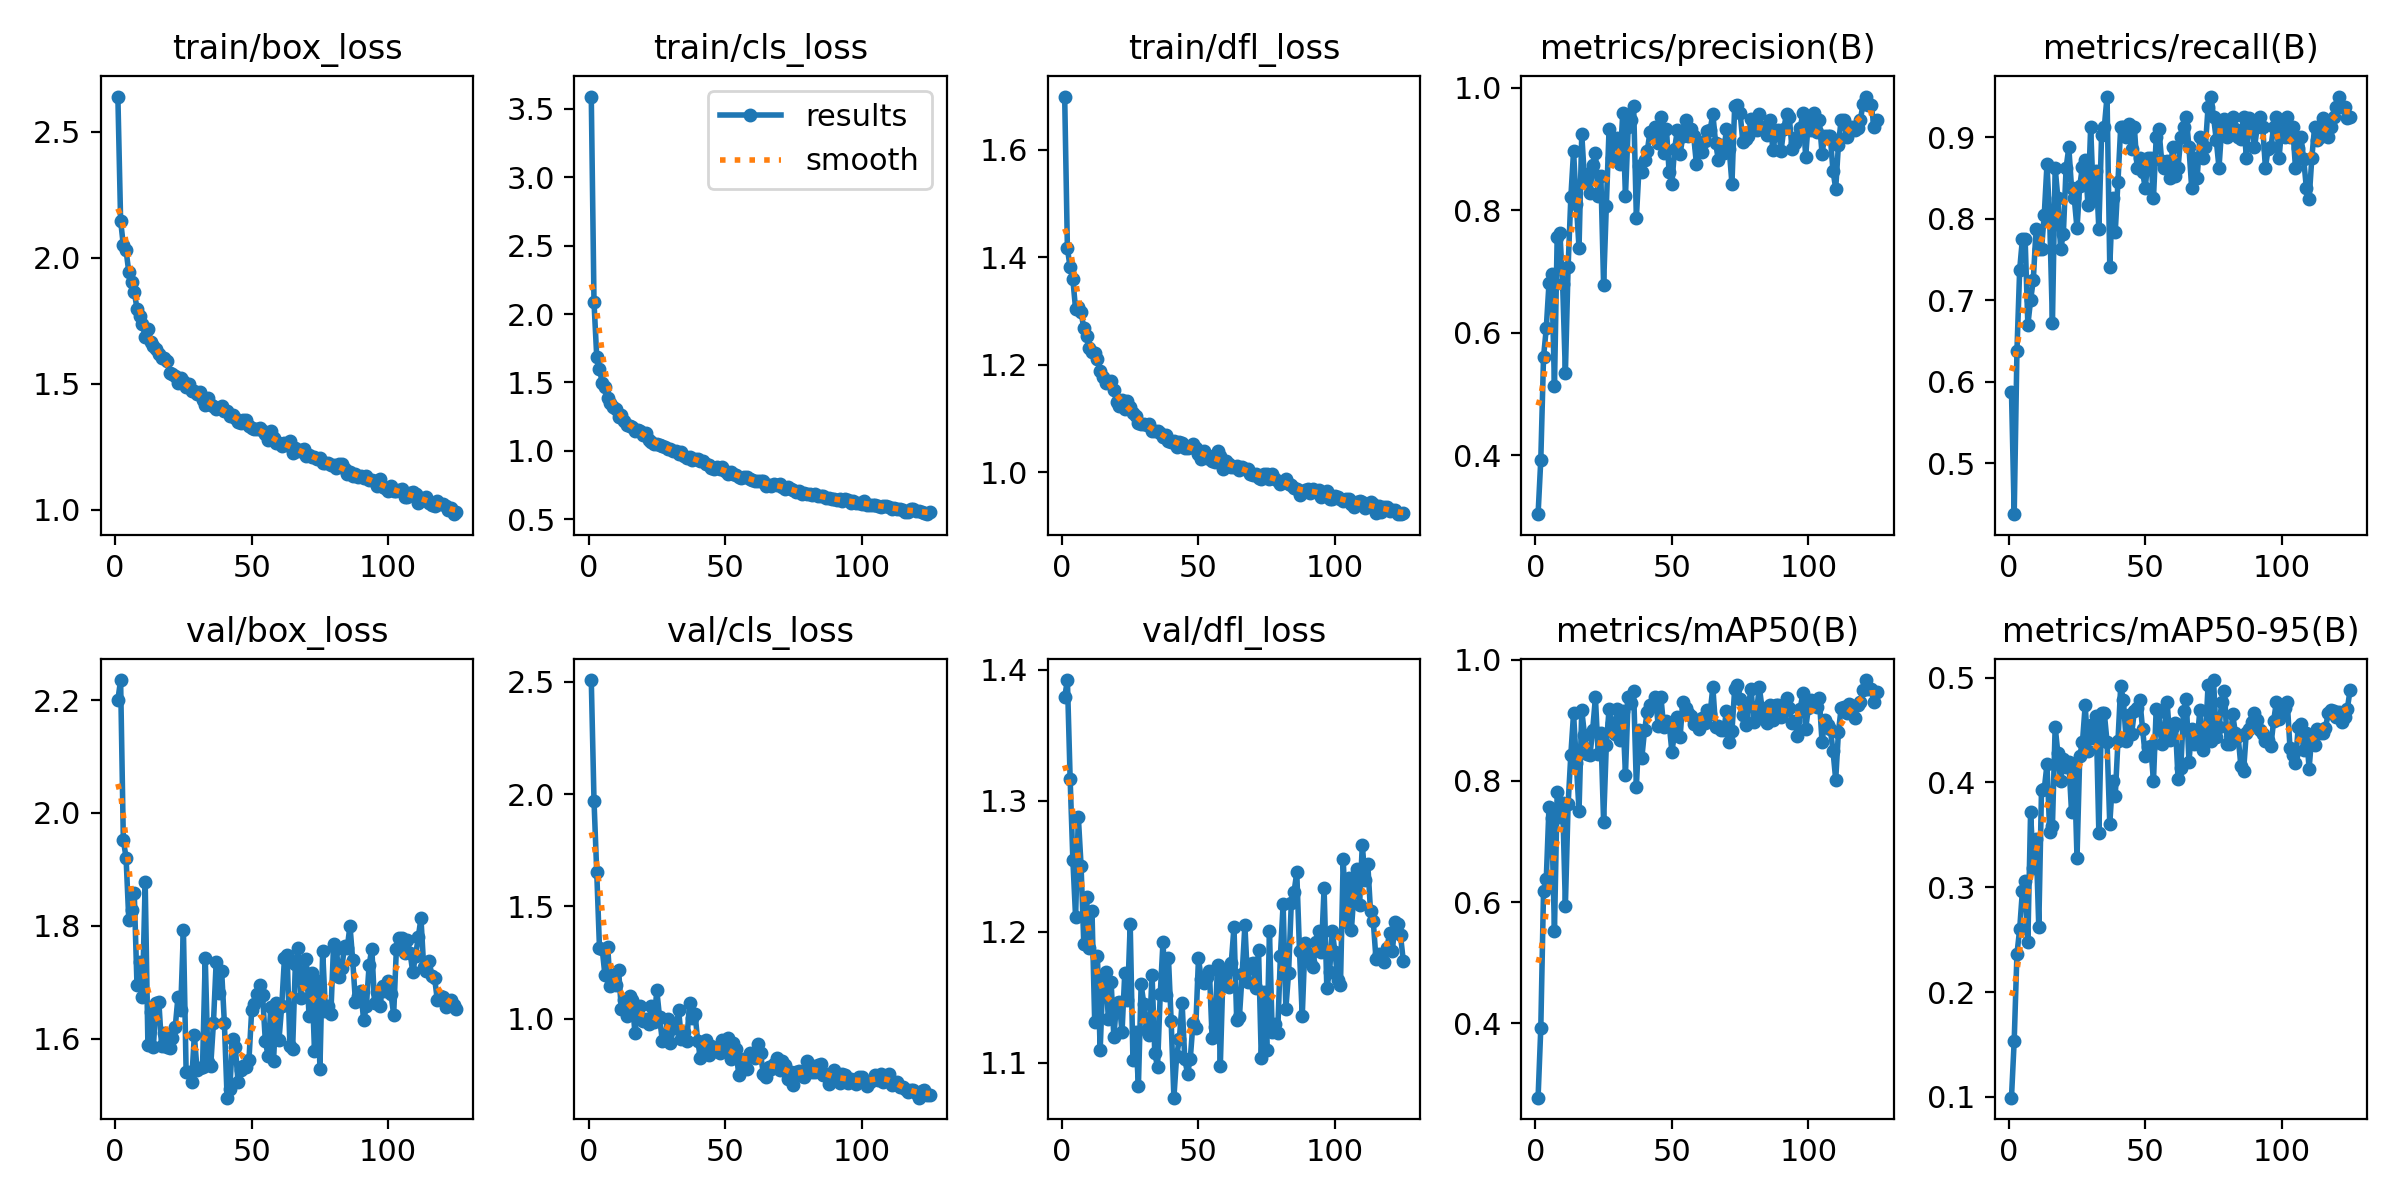

The data file committed next to this chart (first rows):
epoch, train/box_loss, train/cls_loss, train/dfl_loss, metrics/precision(B), metrics/recall(B), metrics/mAP50(B), metrics/mAP50-95(B), val/box_loss, val/cls_loss, val/dfl_loss, lr/pg0, lr/pg1, lr/pg2
1, 2.639, 3.589, 1.698, 0.3038, 0.5875, 0.2776, 0.09934, 2.2, 2.508, 1.379, 0.0006636, 0.0006636, 0.0006636
2, 2.148, 2.086, 1.416, 0.393, 0.4375, 0.3928, 0.1538, 2.236, 1.971, 1.392, 0.001324, 0.001324, 0.001324
3, 2.049, 1.688, 1.381, 0.5602, 0.6375, 0.6186, 0.2363, 1.952, 1.653, 1.317, 0.001977, 0.001977, 0.001977
4, 2.03, 1.601, 1.359, 0.6074, 0.7375, 0.6377, 0.26, 1.921, 1.317, 1.255, 0.00197, 0.00197, 0.00197
5, 1.943, 1.498, 1.303, 0.6807, 0.775, 0.7576, 0.2965, 1.81, 1.311, 1.211, 0.00197, 0.00197, 0.00197
6, 1.904, 1.464, 1.308, 0.6967, 0.7752, 0.7382, 0.3063, 1.827, 1.194, 1.288, 0.00196, 0.00196, 0.00196
7, 1.866, 1.387, 1.299, 0.5123, 0.6698, 0.553, 0.2479, 1.858, 1.319, 1.251, 0.00195, 0.00195, 0.00195
8, 1.798, 1.351, 1.268, 0.7571, 0.7, 0.7819, 0.3719, 1.694, 1.144, 1.191, 0.001941, 0.001941, 0.001941
9, 1.771, 1.319, 1.253, 0.763, 0.725, 0.7399, 0.3183, 1.736, 1.194, 1.227, 0.001931, 0.001931, 0.001931
10, 1.736, 1.306, 1.232, 0.6793, 0.7875, 0.7633, 0.3463, 1.674, 1.15, 1.188, 0.001921, 0.001921, 0.001921
11, 1.686, 1.248, 1.224, 0.5336, 0.7625, 0.5941, 0.262, 1.878, 1.219, 1.216, 0.001911, 0.001911, 0.001911
12, 1.719, 1.259, 1.221, 0.7079, 0.7625, 0.7613, 0.393, 1.588, 1.042, 1.131, 0.001901, 0.001901, 0.001901
13, 1.668, 1.222, 1.21, 0.8214, 0.8046, 0.8434, 0.3933, 1.647, 1.082, 1.181, 0.001891, 0.001891, 0.001891
14, 1.648, 1.188, 1.188, 0.8965, 0.8667, 0.9112, 0.4172, 1.585, 1.013, 1.11, 0.001881, 0.001881, 0.001881
15, 1.637, 1.179, 1.177, 0.81, 0.7994, 0.8294, 0.3529, 1.664, 1.103, 1.166, 0.001871, 0.001871, 0.001871
16, 1.617, 1.174, 1.165, 0.7388, 0.6719, 0.7508, 0.3586, 1.665, 1.085, 1.169, 0.001861, 0.001861, 0.001861
17, 1.601, 1.147, 1.167, 0.9247, 0.8625, 0.9163, 0.4531, 1.587, 0.9345, 1.134, 0.001852, 0.001852, 0.001852
18, 1.602, 1.151, 1.17, 0.8497, 0.825, 0.8757, 0.4276, 1.61, 1.043, 1.162, 0.001842, 0.001842, 0.001842
19, 1.592, 1.144, 1.154, 0.859, 0.7625, 0.8434, 0.4011, 1.585, 1.055, 1.12, 0.001832, 0.001832, 0.001832
20, 1.542, 1.118, 1.131, 0.8279, 0.7817, 0.8418, 0.4227, 1.583, 0.9882, 1.145, 0.001822, 0.001822, 0.001822
21, 1.539, 1.131, 1.123, 0.8747, 0.8625, 0.8844, 0.4148, 1.601, 0.9971, 1.147, 0.001812, 0.001812, 0.001812
22, 1.532, 1.081, 1.135, 0.8931, 0.8875, 0.9374, 0.4196, 1.62, 0.9775, 1.123, 0.001802, 0.001802, 0.001802
23, 1.502, 1.066, 1.118, 0.8233, 0.8375, 0.845, 0.3716, 1.673, 1.055, 1.168, 0.001792, 0.001792, 0.001792
24, 1.522, 1.052, 1.133, 0.8552, 0.825, 0.8783, 0.4177, 1.651, 0.9865, 1.148, 0.001782, 0.001782, 0.001782
25, 1.513, 1.053, 1.121, 0.6776, 0.7882, 0.7325, 0.328, 1.792, 1.126, 1.206, 0.001772, 0.001772, 0.001772
26, 1.489, 1.046, 1.11, 0.8078, 0.8404, 0.8599, 0.4254, 1.54, 1.008, 1.102, 0.001762, 0.001762, 0.001762
27, 1.5, 1.037, 1.105, 0.9325, 0.864, 0.9181, 0.4385, 1.541, 0.9029, 1.124, 0.001752, 0.001752, 0.001752
28, 1.47, 1.029, 1.091, 0.8857, 0.8718, 0.8959, 0.4737, 1.522, 0.9065, 1.082, 0.001743, 0.001743, 0.001743
29, 1.471, 1.017, 1.091, 0.9159, 0.817, 0.8769, 0.4302, 1.606, 0.9994, 1.16, 0.001733, 0.001733, 0.001733
30, 1.461, 1.014, 1.089, 0.9186, 0.9125, 0.9177, 0.4545, 1.544, 0.8905, 1.145, 0.001723, 0.001723, 0.001723
31, 1.466, 0.9997, 1.089, 0.8748, 0.825, 0.8678, 0.4421, 1.548, 0.9578, 1.125, 0.001713, 0.001713, 0.001713
32, 1.438, 0.9999, 1.089, 0.9582, 0.8588, 0.9146, 0.4636, 1.55, 0.9587, 1.121, 0.001703, 0.001703, 0.001703
33, 1.417, 0.9772, 1.076, 0.8231, 0.7875, 0.8102, 0.3515, 1.743, 1.038, 1.167, 0.001693, 0.001693, 0.001693
34, 1.443, 0.9903, 1.076, 0.9353, 0.9029, 0.9378, 0.4658, 1.558, 0.9087, 1.108, 0.001683, 0.001683, 0.001683
35, 1.418, 0.9605, 1.077, 0.9477, 0.9125, 0.9283, 0.4659, 1.552, 0.9428, 1.097, 0.001673, 0.001673, 0.001673
36, 1.412, 0.9491, 1.073, 0.9708, 0.95, 0.948, 0.4387, 1.628, 0.9018, 1.153, 0.001663, 0.001663, 0.001663
37, 1.402, 0.9566, 1.066, 0.7875, 0.7411, 0.7905, 0.3603, 1.736, 1.071, 1.192, 0.001654, 0.001654, 0.001654
38, 1.404, 0.9361, 1.069, 0.872, 0.825, 0.8843, 0.4017, 1.681, 1.005, 1.152, 0.001644, 0.001644, 0.001644
39, 1.413, 0.9407, 1.059, 0.8624, 0.7838, 0.8379, 0.387, 1.72, 1.023, 1.18, 0.001634, 0.001634, 0.001634
40, 1.393, 0.9413, 1.056, 0.8826, 0.8456, 0.8836, 0.4396, 1.628, 0.8988, 1.132, 0.001624, 0.001624, 0.001624
41, 1.393, 0.9237, 1.059, 0.8972, 0.9125, 0.9142, 0.492, 1.495, 0.8251, 1.073, 0.001614, 0.001614, 0.001614
42, 1.372, 0.925, 1.048, 0.9286, 0.9125, 0.9257, 0.4782, 1.511, 0.8498, 1.105, 0.001604, 0.001604, 0.001604
43, 1.376, 0.9023, 1.055, 0.9259, 0.9, 0.9227, 0.4397, 1.6, 0.9062, 1.118, 0.001594, 0.001594, 0.001594
44, 1.364, 0.8999, 1.055, 0.9362, 0.9163, 0.9379, 0.464, 1.585, 0.8381, 1.146, 0.001584, 0.001584, 0.001584
45, 1.348, 0.8766, 1.045, 0.9101, 0.8854, 0.8904, 0.4463, 1.524, 0.8782, 1.103, 0.001574, 0.001574, 0.001574
46, 1.346, 0.8705, 1.045, 0.9517, 0.9125, 0.9377, 0.4677, 1.543, 0.8544, 1.092, 0.001564, 0.001564, 0.001564
47, 1.357, 0.8803, 1.047, 0.8929, 0.8625, 0.8882, 0.4711, 1.55, 0.8705, 1.103, 0.001554, 0.001554, 0.001554
48, 1.358, 0.8712, 1.053, 0.9333, 0.8749, 0.8979, 0.4789, 1.55, 0.8482, 1.131, 0.001545, 0.001545, 0.001545
49, 1.334, 0.8828, 1.045, 0.8618, 0.8575, 0.8941, 0.4513, 1.562, 0.905, 1.127, 0.001535, 0.001535, 0.001535
50, 1.324, 0.8525, 1.034, 0.8424, 0.8375, 0.8482, 0.4251, 1.65, 0.8677, 1.18, 0.001525, 0.001525, 0.001525
51, 1.321, 0.8322, 1.025, 0.9007, 0.875, 0.8784, 0.4341, 1.661, 0.9143, 1.164, 0.001515, 0.001515, 0.001515
52, 1.321, 0.8479, 1.039, 0.9304, 0.875, 0.9048, 0.4344, 1.678, 0.8217, 1.161, 0.001505, 0.001505, 0.001505
53, 1.325, 0.8319, 1.027, 0.8919, 0.8251, 0.8717, 0.4013, 1.694, 0.8905, 1.166, 0.001495, 0.001495, 0.001495
54, 1.313, 0.8265, 1.031, 0.9207, 0.9, 0.9302, 0.4699, 1.677, 0.8641, 1.17, 0.001485, 0.001485, 0.001485
55, 1.303, 0.8055, 1.022, 0.9479, 0.9097, 0.9197, 0.4672, 1.596, 0.7497, 1.119, 0.001475, 0.001475, 0.001475
56, 1.279, 0.7984, 1.019, 0.9207, 0.8712, 0.9116, 0.4364, 1.569, 0.8124, 1.128, 0.001465, 0.001465, 0.001465
57, 1.311, 0.8114, 1.04, 0.9324, 0.8625, 0.9061, 0.4468, 1.657, 0.8188, 1.175, 0.001455, 0.001455, 0.001455
58, 1.286, 0.8103, 1.031, 0.9207, 0.8709, 0.8935, 0.4766, 1.559, 0.7756, 1.098, 0.001446, 0.001446, 0.001446
59, 1.264, 0.7921, 1.007, 0.8751, 0.85, 0.8933, 0.4407, 1.662, 0.8453, 1.17, 0.001436, 0.001436, 0.001436
60, 1.267, 0.7901, 1.02, 0.9031, 0.8875, 0.8849, 0.4527, 1.598, 0.8389, 1.159, 0.001426, 0.001426, 0.001426
... 65 more rows
